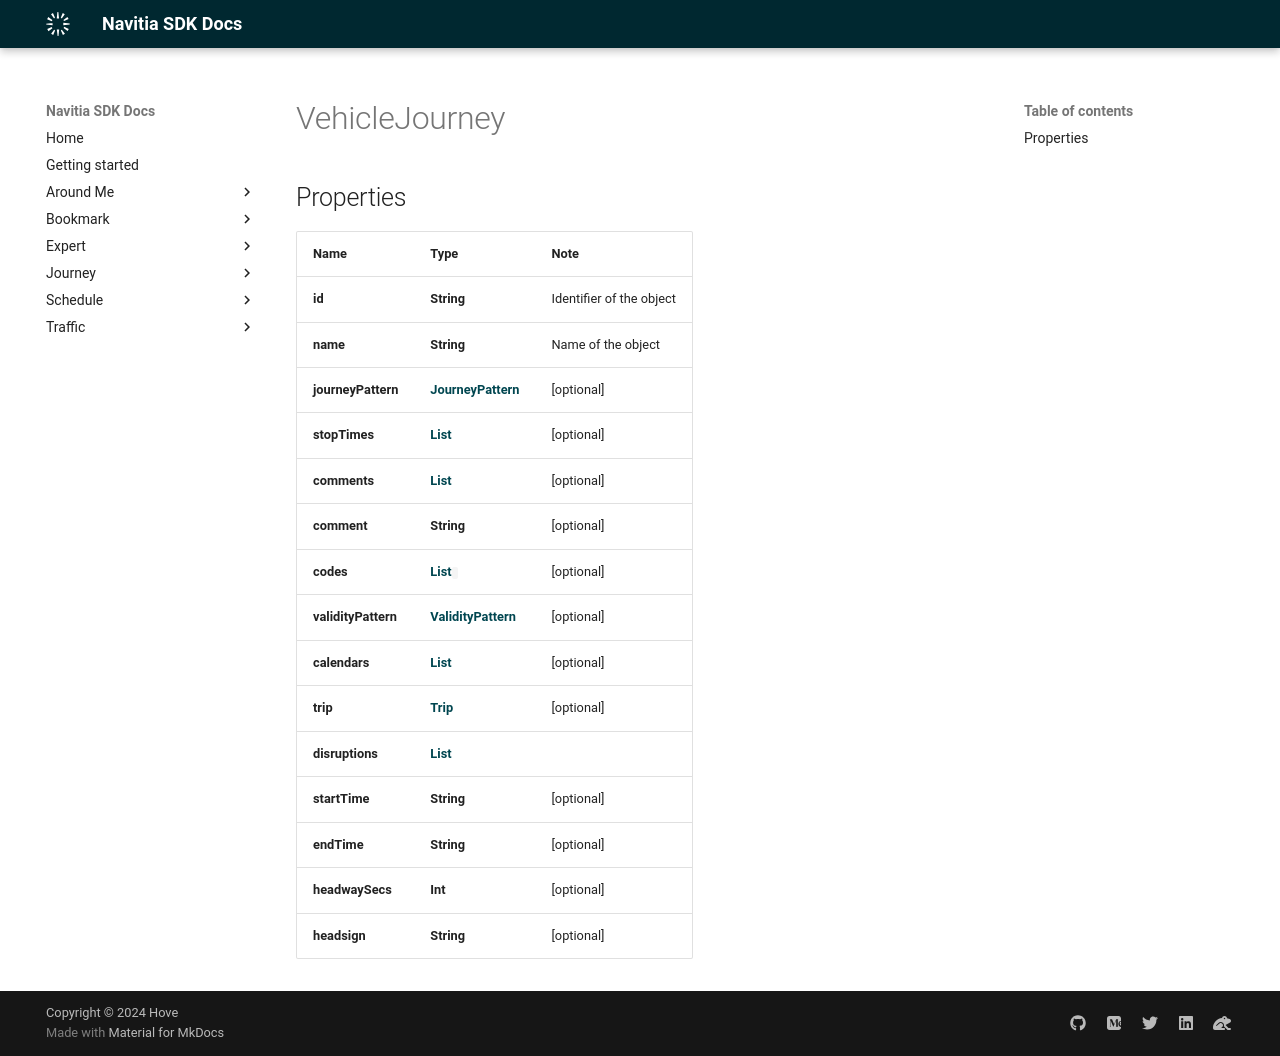

repository: hove-io/navitia_sdk_docs · page: expert/android/model/VehicleJourney/index.html · generator: mkdocs

# VehicleJourney

## Properties

Name | Type | Note
---- | ---- | ----
**id** | **String** | Identifier of the object 
**name** | **String** | Name of the object 
**journeyPattern** | [**JourneyPattern**](JourneyPattern.md) | [optional] 
**stopTimes** | [**List<StopTime>**](StopTime.md) | [optional] 
**comments** | [**List<Comment>**](Comment.md) | [optional] 
**comment** | **String** | [optional] 
**codes** | [**List<Code>**](Code.md) | [optional] 
**validityPattern** | [**ValidityPattern**](ValidityPattern.md) | [optional] 
**calendars** | [**List<Calendar>**](Calendar.md) | [optional] 
**trip** | [**Trip**](Trip.md) | [optional] 
**disruptions** | [**List<LinkSchema>**](LinkSchema.md) | 
**startTime** | **String** | [optional] 
**endTime** | **String** | [optional] 
**headwaySecs** | **Int** | [optional] 
**headsign** | **String** | [optional] 
